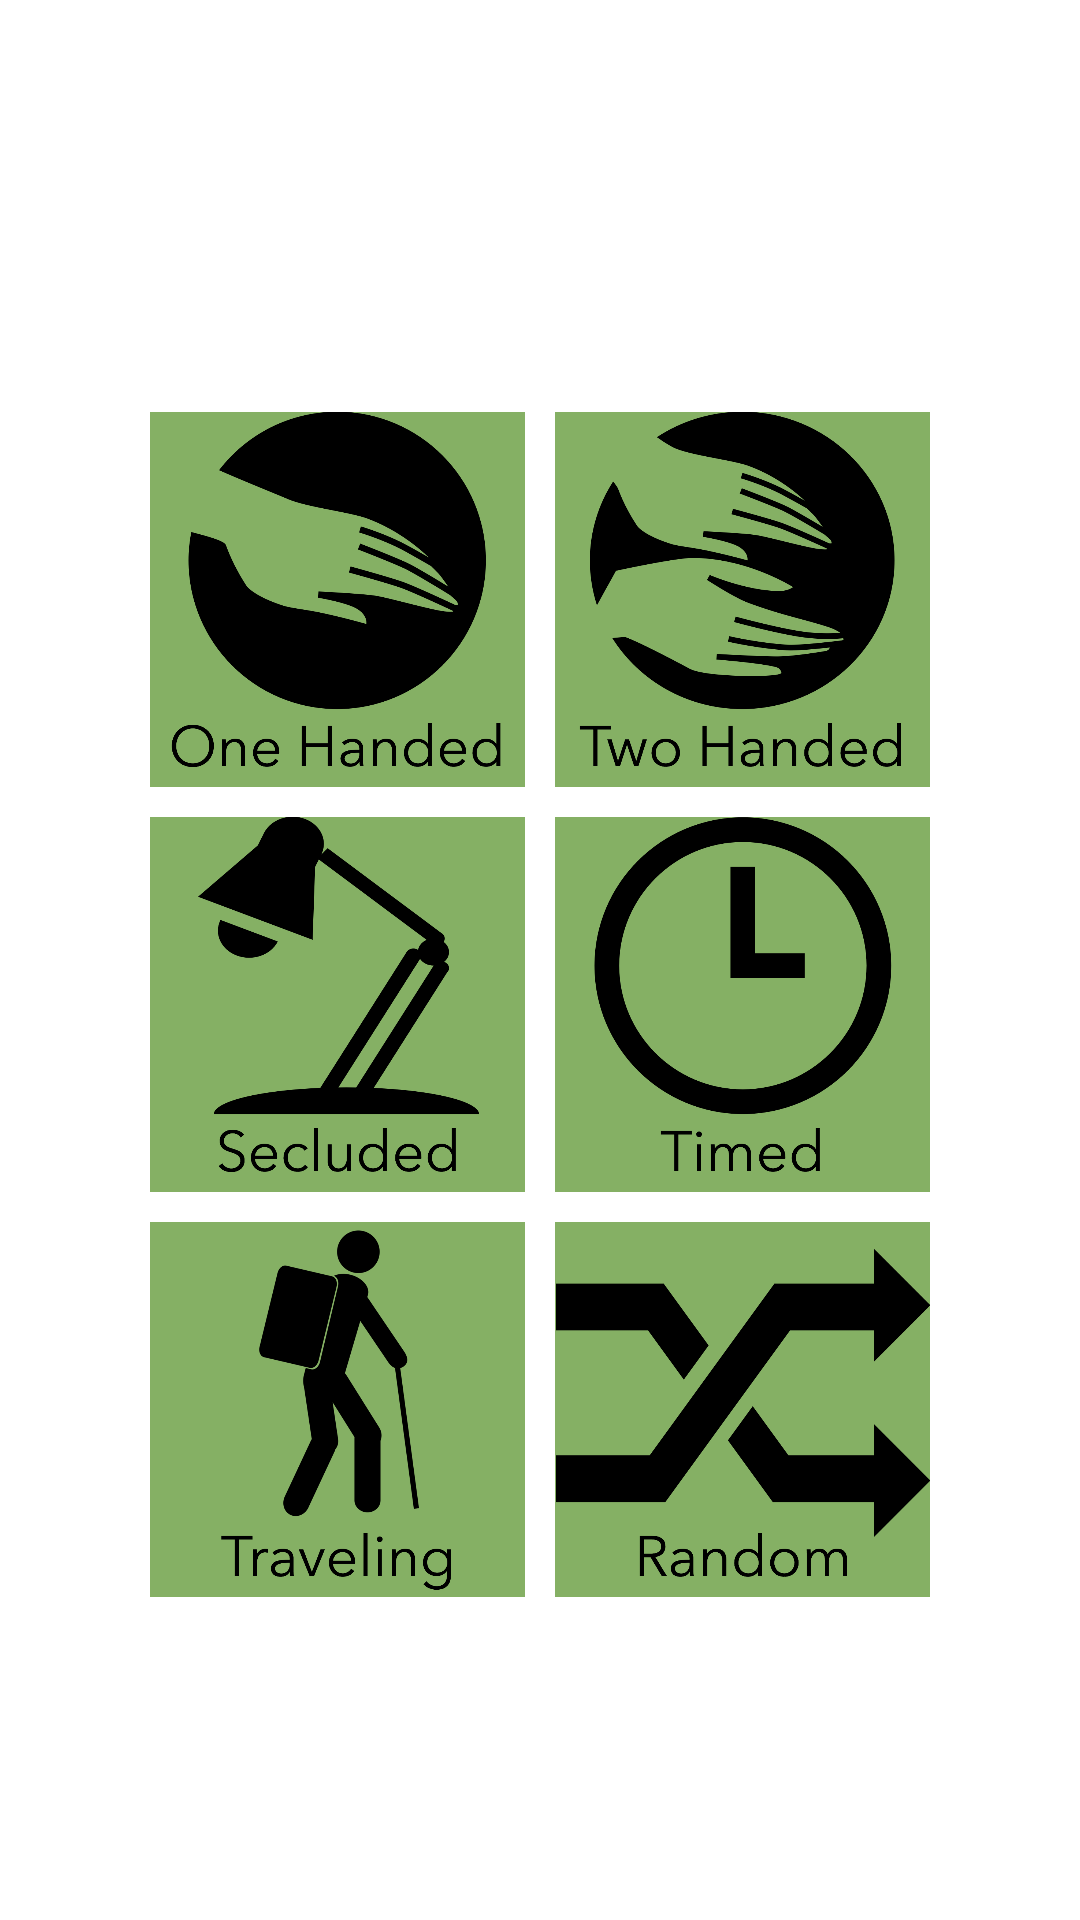

Android layout source for this screen:
<!-- AndroidManifest.xml: application theme AppTheme -->
<!-- res/layout/fragment_home_tab.xml -->
<FrameLayout xmlns:android="http://schemas.android.com/apk/res/android"
    xmlns:tools="http://schemas.android.com/tools"
    android:layout_width="match_parent"
    android:layout_height="wrap_content"
    android:id="@+id/home_fragment_container"
    tools:context="com.siliconvalleyinsight.mwork.FragmentHomeTab">

    
    <GridLayout
        android:id="@+id/gridLayout"
        android:layout_width="wrap_content"
        android:layout_height="wrap_content"
        android:columnCount="2"
        android:rowCount="3"
        android:orientation="vertical"
        android:layout_gravity="center"
        android:layout_marginTop="15dp">

        <ImageButton
            android:id="@+id/one_hand_task_btn"
            android:contentDescription="@string/one_hand_desc"
            android:src="@drawable/one_hand_icon"
            android:layout_row="0"
            android:layout_column="0"
            style="@style/TaskSelectionButton"
            />

        <ImageButton
            android:id="@+id/two_hand_task_btn"
            android:contentDescription="@string/two_hand_desc"
            android:src="@drawable/two_hands_icon"
            android:layout_row="0"
            android:layout_column="1"
            style="@style/TaskSelectionButton"/>

        <ImageButton
            android:id="@+id/secluded_task_btn"
            android:contentDescription="@string/secluded_desc"
            android:src="@drawable/lamp_icon"
            android:layout_row="1"
            android:layout_column="0"
            style="@style/TaskSelectionButton"/>


        <ImageButton
            android:id="@+id/single_session_task_button"
            android:contentDescription="@string/single_session_desc"
            android:src="@drawable/clock_icon"
            android:layout_row="1"
            android:layout_column="1"
            style="@style/TaskSelectionButton"/>

        <ImageButton
            android:id="@+id/traveling_task_btn"
            android:contentDescription="@string/traveling_desc"
            android:src="@drawable/walking_icon"
            android:layout_row="2"
            android:layout_column="0"
            style="@style/TaskSelectionButton"/>

        <ImageButton
            android:id="@+id/random_task_btn"
            android:contentDescription="@string/random_desc"
            android:src="@drawable/criss_cross_icon"
            android:layout_row="2"
            android:layout_column="1"
            style="@style/TaskSelectionButton"/>

    </GridLayout>

</FrameLayout>
<!-- resources referenced by this layout -->
<resources>
  <!-- drawable clock_icon: png bitmap (drawable-xxhdpi, 49266 bytes) -->
  <!-- drawable criss_cross_icon: png bitmap (drawable-xxhdpi, 47993 bytes) -->
  <!-- drawable lamp_icon: png bitmap (drawable-xxhdpi, 52478 bytes) -->
  <!-- drawable one_hand_icon: jpg bitmap (drawable-hdpi, 13973 bytes) -->
  <!-- drawable two_hands_icon: png bitmap (drawable-xxhdpi, 68723 bytes) -->
  <!-- drawable walking_icon: png bitmap (drawable-xxhdpi, 60847 bytes) -->
  <string name="one_hand_desc">Tasks that only require one hand. Great for when you\'re on the go.</string>
  <string name="random_desc">For the adventurous - generates a task from a random category!</string>
  <string name="secluded_desc">Tasks that require seclusion and a greater amount of time and attention to complete.</string>
  <string name="single_session_desc">Tasks that require a single, continuous session, but have a higher payout.</string>
  <string name="traveling_desc">Tasks that may require traveling or activity.</string>
  <string name="two_hand_desc">Tasks that require two hands. Typically take a little more time and focus than 1-handed tasks.</string>
  <style name="TaskSelectionButton" parent="android:Theme.Holo.Light">
          <item name="android:layout_width">@dimen/task_category_icon_width</item>
          <item name="android:layout_height">@dimen/task_category_icon_height</item>
          <item name="android:layout_margin">@dimen/task_category_icon_margin</item>
          <item name="android:scaleType">fitCenter</item>
          <item name="android:background">@color/green</item>
      </style>
  <style name="AppTheme" parent="android:Theme.Holo.Light.DarkActionBar">
          
      </style>
  <dimen name="task_category_icon_width">125dp</dimen>
  <dimen name="task_category_icon_height">125dp</dimen>
  <dimen name="task_category_icon_margin">5dp</dimen>
  <color name="green">#85B064</color>
</resources>
